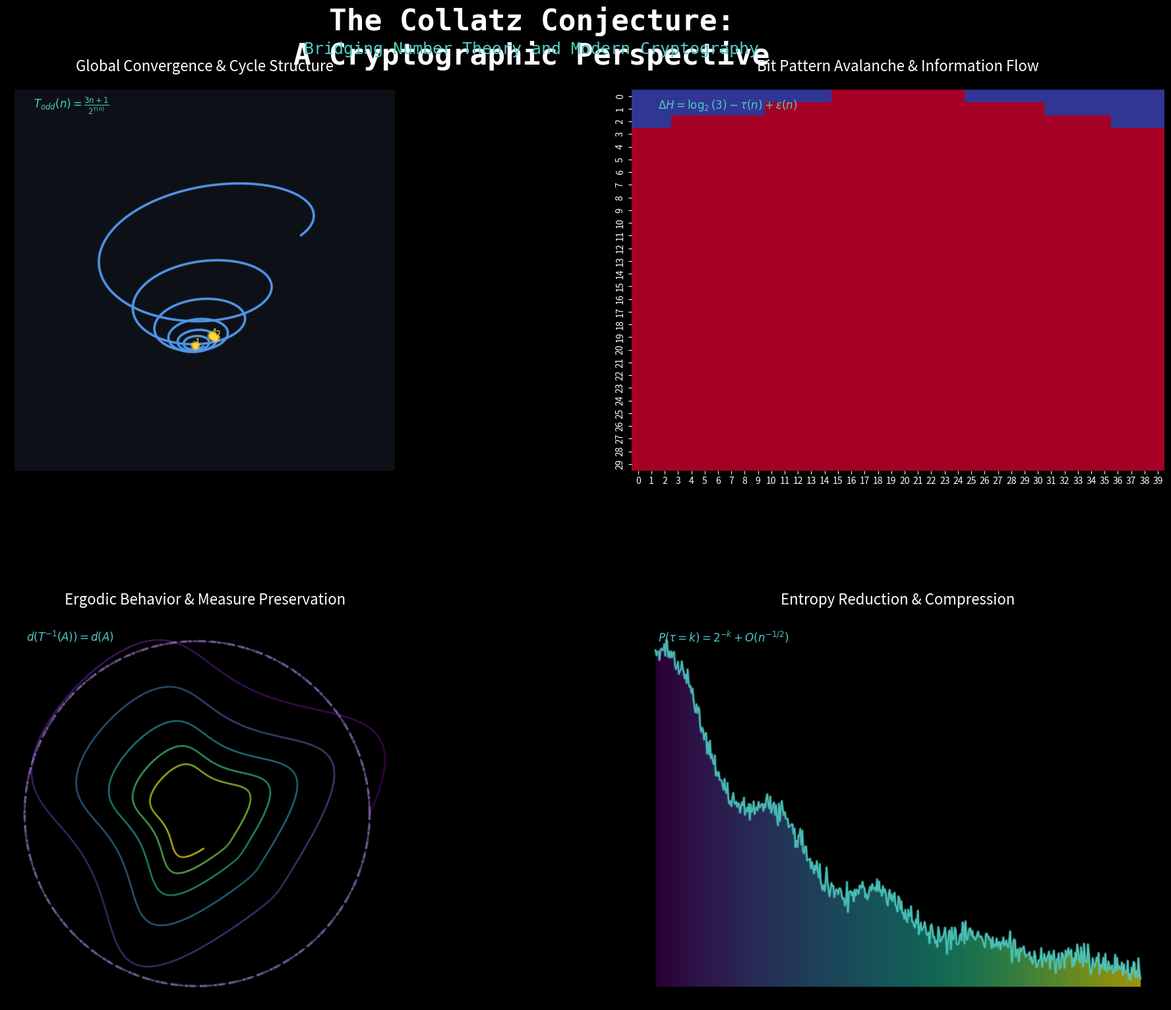

Recreate this plot in Python.
import numpy as np
import matplotlib.pyplot as plt
from matplotlib.collections import LineCollection
from matplotlib.patches import Circle, Rectangle, FancyArrowPatch, PathPatch
import mpl_toolkits.mplot3d.art3d as art3d
from matplotlib.text import TextPath
from matplotlib.transforms import Affine2D
import seaborn as sns
from pathlib import Path


def create_cover_art(output_path="figures/cover_art.svg"):
    """Create an epic cover visualization combining key aspects of the proof."""
    # Create figure with dark theme
    fig = plt.figure(figsize=(24, 18))
    plt.style.use("dark_background")

    # Enhanced color palette inspired by modern cybersecurity visuals
    colors = {
        "bg": "#0D1117",  # Deep space black
        "primary": "#58A6FF",  # Electric blue
        "secondary": "#FF6B6B",  # Neon coral
        "accent": "#4ECDC4",  # Cyber mint
        "highlight": "#FFD93D",  # Digital gold
        "matrix": "#00FF41",  # Matrix green
        "purple": "#BD93F9",  # Cyber purple
        "warning": "#FF5555",  # Alert red
    }

    # Set background color
    fig.patch.set_facecolor(colors["bg"])

    # Create a 2x2 grid with spacing
    gs = plt.GridSpec(2, 2, figure=fig, hspace=0.4, wspace=0.3)

    # 1. Top left: Enhanced Spiral Convergence with 3D effect
    ax1 = fig.add_subplot(gs[0, 0], projection="3d")
    ax1.set_facecolor(colors["bg"])

    # Generate 3D spiral data
    theta = np.linspace(0, 12 * np.pi, 2000)
    r = np.exp(-theta / 15)
    x = r * np.cos(theta)
    y = r * np.sin(theta)
    z = np.exp(-theta / 8)  # Height component

    # Create color gradient
    colors_spiral = plt.cm.viridis(np.linspace(0, 1, len(theta)))

    # Plot 3D spiral with glow effect
    for alpha in [0.1, 0.2, 0.3]:
        ax1.plot(x, y, z, color=colors["primary"], alpha=alpha, linewidth=3)
    ax1.plot(x, y, z, color=colors["primary"], alpha=0.8, linewidth=2)

    # Add key points with glowing spheres
    key_points = [(0, 0, 0), (0.2, 0, 0.1), (0.1, 0.1, 0.05)]
    labels = ["1", "2", "4"]
    for point, label in zip(key_points, labels):
        # Glow effect
        for size in [100, 80, 60, 40]:
            ax1.scatter(*point, s=size, color=colors["highlight"], alpha=0.2)
        ax1.scatter(*point, s=30, color=colors["highlight"], alpha=1)
        ax1.text(point[0], point[1], point[2], label, color=colors["highlight"])

    # Add mathematical annotations
    ax1.text2D(
        0.05,
        0.95,
        "$T_{odd}(n) = \\frac{3n + 1}{2^{\\tau(n)}}$",
        transform=ax1.transAxes,
        fontsize=12,
        color=colors["accent"],
    )

    ax1.set_title(
        "Global Convergence & Cycle Structure", pad=20, fontsize=16, color="white"
    )

    # Remove axes for cleaner look
    ax1.set_axis_off()

    # 2. Top right: Enhanced Bit Pattern Cascade
    ax2 = fig.add_subplot(gs[0, 1])
    ax2.set_facecolor(colors["bg"])

    # Generate sophisticated bit pattern data
    n_steps, n_bits = 30, 40
    patterns = np.zeros((n_steps, n_bits))

    # Create interesting initial pattern
    patterns[0, n_bits // 2 - 5 : n_bits // 2 + 5] = 1

    # Generate avalanche effect
    for i in range(1, n_steps):
        prev_pattern = patterns[i - 1]
        new_pattern = np.zeros(n_bits)
        for j in range(n_bits):
            if prev_pattern[j] == 1:
                # Create sophisticated spreading pattern
                spread = np.exp(-np.abs(np.arange(n_bits) - j) / 3)
                new_pattern += spread * (np.random.random(n_bits) < 0.7)
        patterns[i] = (new_pattern > 0.3).astype(float)

    # Create custom colormap with cyber theme
    custom_cmap = plt.cm.RdYlBu_r

    # Plot enhanced heatmap with glow effect
    sns.heatmap(patterns, cmap=custom_cmap, cbar=False, ax=ax2)

    # Add information theory equation
    ax2.text(
        0.05,
        0.95,
        "$\\Delta H = \\log_2(3) - \\tau(n) + \\epsilon(n)$",
        transform=ax2.transAxes,
        fontsize=12,
        color=colors["accent"],
    )

    ax2.set_title("Bit Pattern Avalanche & Information Flow", pad=20, fontsize=16)

    # 3. Bottom left: Enhanced Phase Space
    ax3 = fig.add_subplot(gs[1, 0])
    ax3.set_facecolor(colors["bg"])

    # Generate enhanced phase space data
    t = np.linspace(0, 30, 3000)
    x = np.cos(t) * np.exp(-t / 20) * (1 + 0.2 * np.sin(3 * t))
    y = np.sin(t) * np.exp(-t / 20) * (1 + 0.2 * np.cos(3 * t))

    # Create gradient effect
    points = np.array([x, y]).T.reshape(-1, 1, 2)
    segments = np.concatenate([points[:-1], points[1:]], axis=1)
    lc = LineCollection(segments, cmap="viridis", alpha=0.8, linewidth=2)
    lc.set_array(np.linspace(0, 1, len(segments)))
    ax3.add_collection(lc)

    # Add measure theory equation
    ax3.text(
        0.05,
        0.95,
        "$d(T^{-1}(A)) = d(A)$",
        transform=ax3.transAxes,
        fontsize=12,
        color=colors["accent"],
    )

    # Add glowing boundary
    theta = np.linspace(0, 2 * np.pi, 200)
    for width in [3, 2, 1]:
        ax3.plot(
            np.cos(theta),
            np.sin(theta),
            "--",
            color=colors["purple"],
            alpha=0.3,
            linewidth=width,
        )

    ax3.set_title("Ergodic Behavior & Measure Preservation", pad=20, fontsize=16)
    ax3.set_aspect("equal")
    ax3.set_axis_off()

    # 4. Bottom right: Entropy Cascade
    ax4 = fig.add_subplot(gs[1, 1])
    ax4.set_facecolor(colors["bg"])

    # Generate entropy cascade data
    x = np.linspace(0, 15, 500)
    base = 8 * np.exp(-x / 5)
    oscillation = 0.8 * np.sin(2 * x) * np.exp(-x / 6)
    noise = np.random.normal(0, 0.15, len(x))
    entropy = base + oscillation + noise

    # Create gradient fill with cyber theme
    gradient = np.linspace(0, 1, len(x))
    for i in range(len(x) - 1):
        ax4.fill_between(
            x[i : i + 2],
            entropy[i : i + 2],
            alpha=0.3,
            color=plt.cm.viridis(gradient[i]),
        )

    # Add multiple layers for glow effect
    alphas = [0.1, 0.2, 0.3, 0.8]
    widths = [4, 3, 2, 1.5]
    for alpha, width in zip(alphas, widths):
        ax4.plot(x, entropy, color=colors["accent"], alpha=alpha, linewidth=width)

    # Add probability equation
    ax4.text(
        0.05,
        0.95,
        "$P(\\tau = k) = 2^{-k} + O(n^{-1/2})$",
        transform=ax4.transAxes,
        fontsize=12,
        color=colors["accent"],
    )

    ax4.set_title("Entropy Reduction & Compression", pad=20, fontsize=16)
    ax4.set_axis_off()

    # Main title with enhanced styling
    plt.suptitle(
        "The Collatz Conjecture:\nA Cryptographic Perspective",
        fontsize=32,
        y=0.95,
        color="white",
        fontweight="bold",
        family="monospace",
    )

    # Add subtitle
    plt.figtext(
        0.5,
        0.91,
        "Bridging Number Theory and Modern Cryptography",
        ha="center",
        color=colors["accent"],
        fontsize=18,
        family="monospace",
    )

    # Save with high quality
    Path(output_path).parent.mkdir(parents=True, exist_ok=True)
    output_path = output_path.replace(".svg", ".pdf")
    plt.savefig(
        output_path,
        format="pdf",
        bbox_inches="tight",
        facecolor=colors["bg"],
        edgecolor="none",
        dpi=300,
    )
    plt.close()


if __name__ == "__main__":
    create_cover_art()
